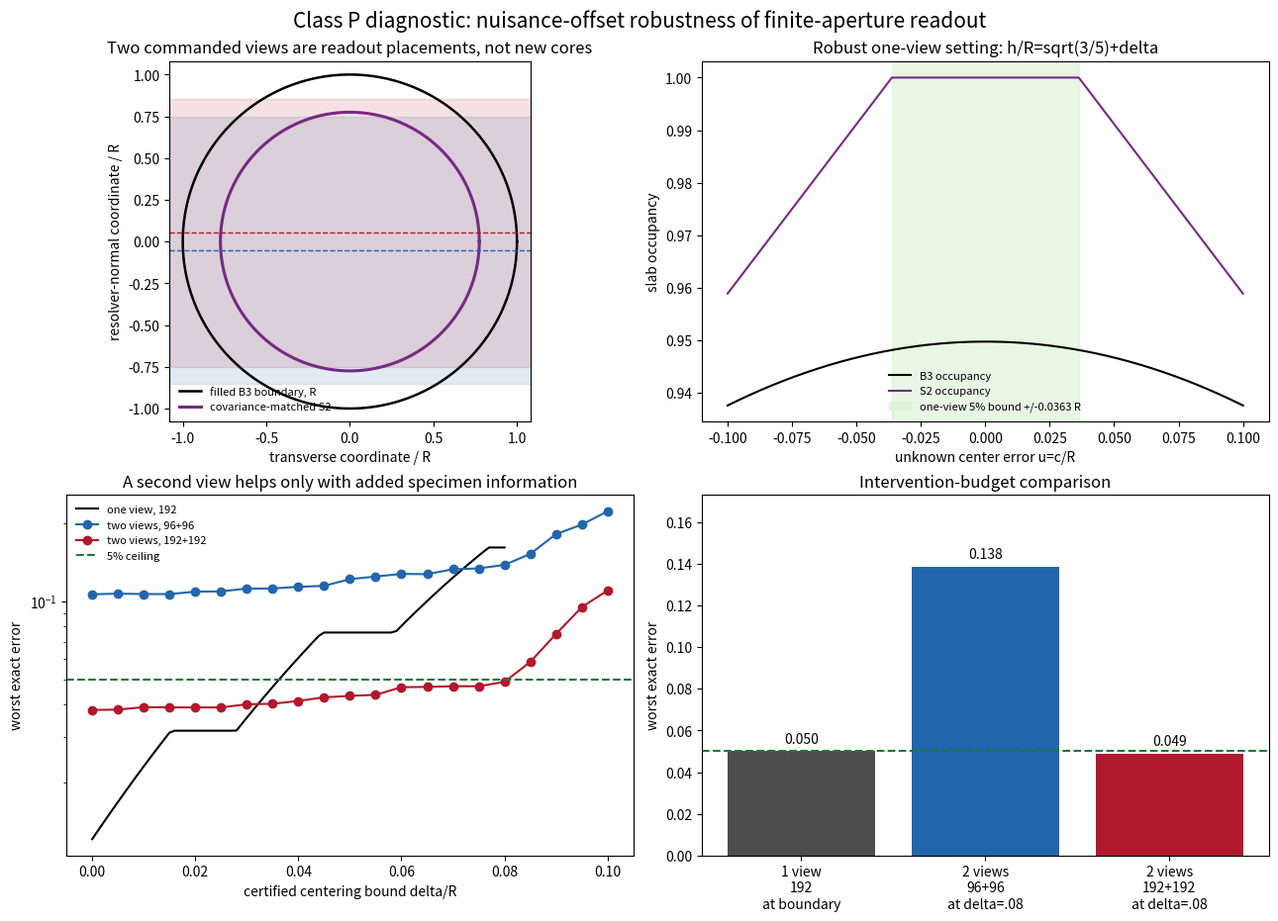

This figure's Python source:
"""Offset-robust finite-aperture design for covariance-matched B3 versus S2.

The resolver is a slab |z-c| <= h.  The unknown carrier-center error u=c0/R
is bounded independently by |u| <= delta.  Empty and full-capture controls
each have 192 repeats and zero observed errors.  No physical particle label is
assigned; this is a typed readout discriminator between two declared measures.
"""

import json

import matplotlib.pyplot as plt
import numpy as np
from scipy.stats import binom

N_CONTROL = 192
ALPHA = 0.05
S = np.sqrt(3.0 / 5.0)
CONTROL_U95 = 1.0 - (ALPHA / 2.0) ** (1.0 / N_CONTROL)


def cdf_b3(x):
    """CDF of z/R for uniform volume measure on the unit B3."""
    x = np.asarray(x, float)
    return np.where(x <= -1, 0.0,
                    np.where(x >= 1, 1.0, 0.5 + 0.75*x - 0.25*x**3))


def occupancy_b3(t, u):
    return cdf_b3(np.asarray(u) + t) - cdf_b3(np.asarray(u) - t)


def occupancy_s2(t, u):
    """Uniform area measure on covariance-matched sphere of radius S."""
    u = np.asarray(u, float)
    overlap = np.maximum(0.0, np.minimum(S, u+t) - np.maximum(-S, u-t))
    return overlap / (2.0*S)


def observed(m):
    e = CONTROL_U95
    return e + (1.0 - 2.0*e)*np.asarray(m)


def threshold_minimax(p_b_max, p_s_min, n):
    """Exact robust threshold when every S2 probability exceeds every B3."""
    best = None
    for k in range(n+2):
        eb = float(binom.sf(k-1, n, p_b_max)) if k <= n else 0.0
        es = float(binom.cdf(k-1, n, p_s_min)) if k > 0 else 0.0
        item = (max(eb, es), k, eb, es)
        if best is None or item < best:
            best = item
    return {"max_error": best[0], "threshold": best[1],
            "error_if_b3": best[2], "error_if_s2": best[3]}


def robust_single(delta, n=192):
    """Geometry-forced robust setting t=S+delta; S2 is fully captured."""
    t = S + delta
    us = np.linspace(-delta, delta, 2001)
    pb = observed(occupancy_b3(t, us))
    ps = observed(occupancy_s2(t, us))
    test = threshold_minimax(float(pb.max()), float(ps.min()), n)
    return {"delta": float(delta), "t": float(t),
            "p_b_range": [float(pb.min()), float(pb.max())],
            "p_s_range": [float(ps.min()), float(ps.max())], **test}


def robust_single_at(delta, t, n=192):
    """Exact nuisance-envelope test for a specified one-view setting."""
    us = np.linspace(-delta, delta, 4001)
    pb = observed(occupancy_b3(t, us))
    ps = observed(occupancy_s2(t, us))
    test = threshold_minimax(float(pb.max()), float(ps.min()), n)
    return {"delta": float(delta), "t": float(t),
            "p_b_range": [float(pb.min()), float(pb.max())],
            "p_s_range": [float(ps.min()), float(ps.max())], **test}


def profile_minimax_two(delta, t, d, n_each, nuisance_points=801):
    """Exact count-grid minimax test for commanded centers +/-d.

    The two candidate families are profiled over the same declared nuisance
    interval, then the likelihood-score threshold is shifted to minimize the
    larger worst-case error.  Discreteness is exact; nuisance maximization is a
    dense deterministic grid.
    """
    u = np.linspace(-delta, delta, nuisance_points)
    pb = np.column_stack([observed(occupancy_b3(t, u-d)),
                          observed(occupancy_b3(t, u+d))])
    ps = np.column_stack([observed(occupancy_s2(t, u-d)),
                          observed(occupancy_s2(t, u+d))])
    k = np.arange(n_each+1)
    lb = np.full((n_each+1, n_each+1), -np.inf)
    ls = np.full_like(lb, -np.inf)
    for p in pb:
        lb = np.maximum(lb, binom.logpmf(k, n_each, p[0])[:, None]
                        + binom.logpmf(k, n_each, p[1])[None, :])
    for p in ps:
        ls = np.maximum(ls, binom.logpmf(k, n_each, p[0])[:, None]
                        + binom.logpmf(k, n_each, p[1])[None, :])

    score = (ls-lb).ravel()
    order = np.argsort(score)
    pmb = np.array([(binom.pmf(k, n_each, p[0])[:, None]
                     * binom.pmf(k, n_each, p[1])[None, :]).ravel()[order]
                    for p in pb])
    pms = np.array([(binom.pmf(k, n_each, p[0])[:, None]
                     * binom.pmf(k, n_each, p[1])[None, :]).ravel()[order]
                    for p in ps])
    # Decide B3 below the score threshold, S2 above it.
    eb = 1.0 - np.cumsum(pmb, axis=1).min(axis=0)
    es = np.cumsum(pms, axis=1).max(axis=0)
    risk = np.maximum(eb, es)
    j = int(np.argmin(risk))
    return {"delta": float(delta), "t": float(t), "command_offset": float(d),
            "repeats_each_setting": int(n_each),
            "max_error": float(risk[j]), "error_if_b3": float(eb[j]),
            "error_if_s2": float(es[j]), "profile_score_threshold": float(score[order[j]])}


def find_single_delta_boundary():
    lo, hi = 0.0, 0.08
    for _ in range(45):
        mid = (lo+hi)/2.0
        if robust_single(mid)["max_error"] <= ALPHA:
            lo = mid
        else:
            hi = mid
    return lo, robust_single(lo), robust_single(hi)


def main():
    delta1, one_pass, one_fail = find_single_delta_boundary()
    # Dense (delta,t) grid audit permits slight S2 clipping and extends the
    # one-view boundary beyond the analytic full-capture rule.  This is a
    # numerical design result, not a closed-form global optimum theorem.
    one_grid = robust_single_at(0.03891441226005554, 0.8105)

    # Frozen two-view design found without using outcome labels: common
    # half-thickness and symmetric commanded centers.  Compare unchanged total
    # specimen budget (96+96) with expanded budget (192+192).
    delta2 = 0.08
    t2, d2 = 0.8025, 0.0525
    two_fixed = profile_minimax_two(delta2, t2, d2, 96)
    two_expanded = profile_minimax_two(delta2, t2, d2, 192)

    one_curve_delta = np.linspace(0, 0.08, 81)
    one_curve = np.array([robust_single(x)["max_error"] for x in one_curve_delta])
    two_grid_delta = np.linspace(0, 0.10, 21)
    two_fixed_curve = np.array([profile_minimax_two(x, t2, d2, 96, 301)["max_error"]
                                for x in two_grid_delta])
    two_exp_curve = np.array([profile_minimax_two(x, t2, d2, 192, 301)["max_error"]
                              for x in two_grid_delta])

    result = {
        "status": "STD/DERIVED for declared measures and top-hat readout; SAT/CANDIDATE as finite-core discriminator",
        "question": "How much independent centering error can the covariance-matched B3/S2 aperture test tolerate, and when do two displaced views help?",
        "covariance_matched_s2_radius_over_b3_radius": float(S),
        "control_zero_error_joint_u95": float(CONTROL_U95),
        "single_setting_robust_rule": "t=h/R=sqrt(3/5)+delta makes S2 occupancy one for every |u|<=delta",
        "single_192_delta_boundary": float(delta1),
        "single_boundary_kind": "analytic full-S2-capture rule",
        "single_boundary_pass": one_pass,
        "single_boundary_fail": one_fail,
        "single_dense_grid_candidate": one_grid,
        "two_view_frozen_design": {"delta": delta2, "t": t2, "centers": [-d2, d2]},
        "two_view_same_total_192": two_fixed,
        "two_view_expanded_total_384": two_expanded,
        "failure_condition": "No guarantee if the independently certified centering bound is exceeded, the response is not a linear top-hat, or measured control errors exceed the inserted guard.",
    }
    with open("offset_robust_aperture_design.json", "w") as f:
        json.dump(result, f, indent=2)

    fig, ax = plt.subplots(2, 2, figsize=(12.8, 9.2), constrained_layout=True)
    th = np.linspace(0, 2*np.pi, 700)
    ax[0, 0].plot(np.cos(th), np.sin(th), color="black", lw=1.8, label="filled B3 boundary, R")
    ax[0, 0].plot(S*np.cos(th), S*np.sin(th), color="#762a83", lw=2.2,
                  label="covariance-matched S2")
    for c, col in [(-d2, "#2166ac"), (d2, "#b2182b")]:
        ax[0, 0].axhspan(c-t2, c+t2, color=col, alpha=.13)
        ax[0, 0].axhline(c, color=col, ls="--", lw=1)
    ax[0, 0].set(aspect="equal", xlim=(-1.08,1.08), ylim=(-1.08,1.08),
                 xlabel="transverse coordinate / R", ylabel="resolver-normal coordinate / R",
                 title="Two commanded views are readout placements, not new cores")
    ax[0, 0].legend(frameon=False, fontsize=8, loc="lower left")

    u = np.linspace(-.1, .1, 600)
    t_boundary = one_pass["t"]
    ax[0, 1].plot(u, occupancy_b3(t_boundary, u), color="black", label="B3 occupancy")
    ax[0, 1].plot(u, occupancy_s2(t_boundary, u), color="#762a83", label="S2 occupancy")
    ax[0, 1].axvspan(-delta1, delta1, color="#d9f0d3", alpha=.6,
                     label=f"one-view 5% bound +/-{delta1:.4f} R")
    ax[0, 1].set(xlabel="unknown center error u=c/R", ylabel="slab occupancy",
                 title="Robust one-view setting: h/R=sqrt(3/5)+delta")
    ax[0, 1].legend(frameon=False, fontsize=8)

    ax[1, 0].semilogy(one_curve_delta, one_curve, color="black", label="one view, 192")
    ax[1, 0].plot(two_grid_delta, two_fixed_curve, "o-", color="#2166ac",
                  label="two views, 96+96")
    ax[1, 0].plot(two_grid_delta, two_exp_curve, "o-", color="#b2182b",
                  label="two views, 192+192")
    ax[1, 0].axhline(.05, color="#1b7837", ls="--", label="5% ceiling")
    ax[1, 0].set(xlabel="certified centering bound delta/R", ylabel="worst exact error",
                 title="A second view helps only with added specimen information")
    ax[1, 0].legend(frameon=False, fontsize=8)

    labels = ["1 view\n192\nat boundary", "2 views\n96+96\nat delta=.08", "2 views\n192+192\nat delta=.08"]
    vals = [one_pass["max_error"], two_fixed["max_error"], two_expanded["max_error"]]
    colors = ["#4d4d4d", "#2166ac", "#b2182b"]
    ax[1, 1].bar(labels, vals, color=colors)
    ax[1, 1].axhline(.05, color="#1b7837", ls="--")
    for i,v in enumerate(vals): ax[1, 1].text(i, v+.004, f"{v:.3f}", ha="center")
    ax[1, 1].set(ylabel="worst exact error", ylim=(0, max(vals)*1.25),
                 title="Intervention-budget comparison")

    fig.suptitle("Class P diagnostic: nuisance-offset robustness of finite-aperture readout", fontsize=15)
    fig.savefig("offset_robust_aperture_design.png", dpi=180)
    fig.savefig("offset_robust_aperture_design.svg")
    print(json.dumps(result, indent=2))


if __name__ == "__main__":
    main()
